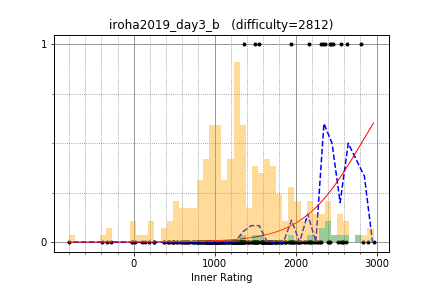

The table this chart was drawn from, first rows:
rickytheta, 2811.107084, 1
riantkb, 2559, 1
uwi, 2963, 0
risujiroh, 2338, 1
kazuma, 2434, 1
Doju, 2428, 1
nagiss, 1944, 1
nwin, 2310, 1
satanic0258, 2369, 1
Aquarius, 2640, 1
simamumu, 1496, 1
mamekin, 2456, 1
sumitacchan, 2312, 0
betrue12, 2413, 0
hitonanode, 2628, 0
pachicobue, 2239, 0
tatyam, 2259, 0
anagohirame, 1752, 0
ten986, 1951, 0
TangentDay, 2588, 0
titia, 1740, 0
cn449, 1285, 0
kotatsugame, 2212, 0
FF256grhy, 2036, 0
TMJN, 2043, 0
tomerun, 2894, 0
shibh308, 1927, 0
fukubutyo, 1297, 0
NMLibrary, 2164, 1
toa2525, 1689, 0
koikotya, 1877, 0
QCFium, 1982, 0
ttsuki, 1545, 1
luma, 2172, 0
fgwiebfaoish, 1495, 0
zundamochi_1117, 1806, 0
takoshi, 1869, 0
x20, 1772, 0
rk222, 1284, 0
conf, 2034, 0
myoi0905, 1235, 0
aquaCpp, 1630, 0
c7c7, 1786, 0
Trineutron, 1337, 0
hide1214, 1709, 0
ks2m, 1233, 0
you070707, 1664, 0
kenken714, 1663, 0
toshihoge, 1756, 0
sifi_border, 1461, 0
smiken, 2560, 0
catoon, 1669, 0
define, 1279, 0
NASU41, 2069, 0
tsuka05, 897.8, 0
ktr216, 1625, 0
akariki, 1314, 0
schwarzahl, 1790, 0
ha15, 1817, 0
genkinanodesu, 1663, 0
nakaken88, 1046, 0
... 204 more rows
